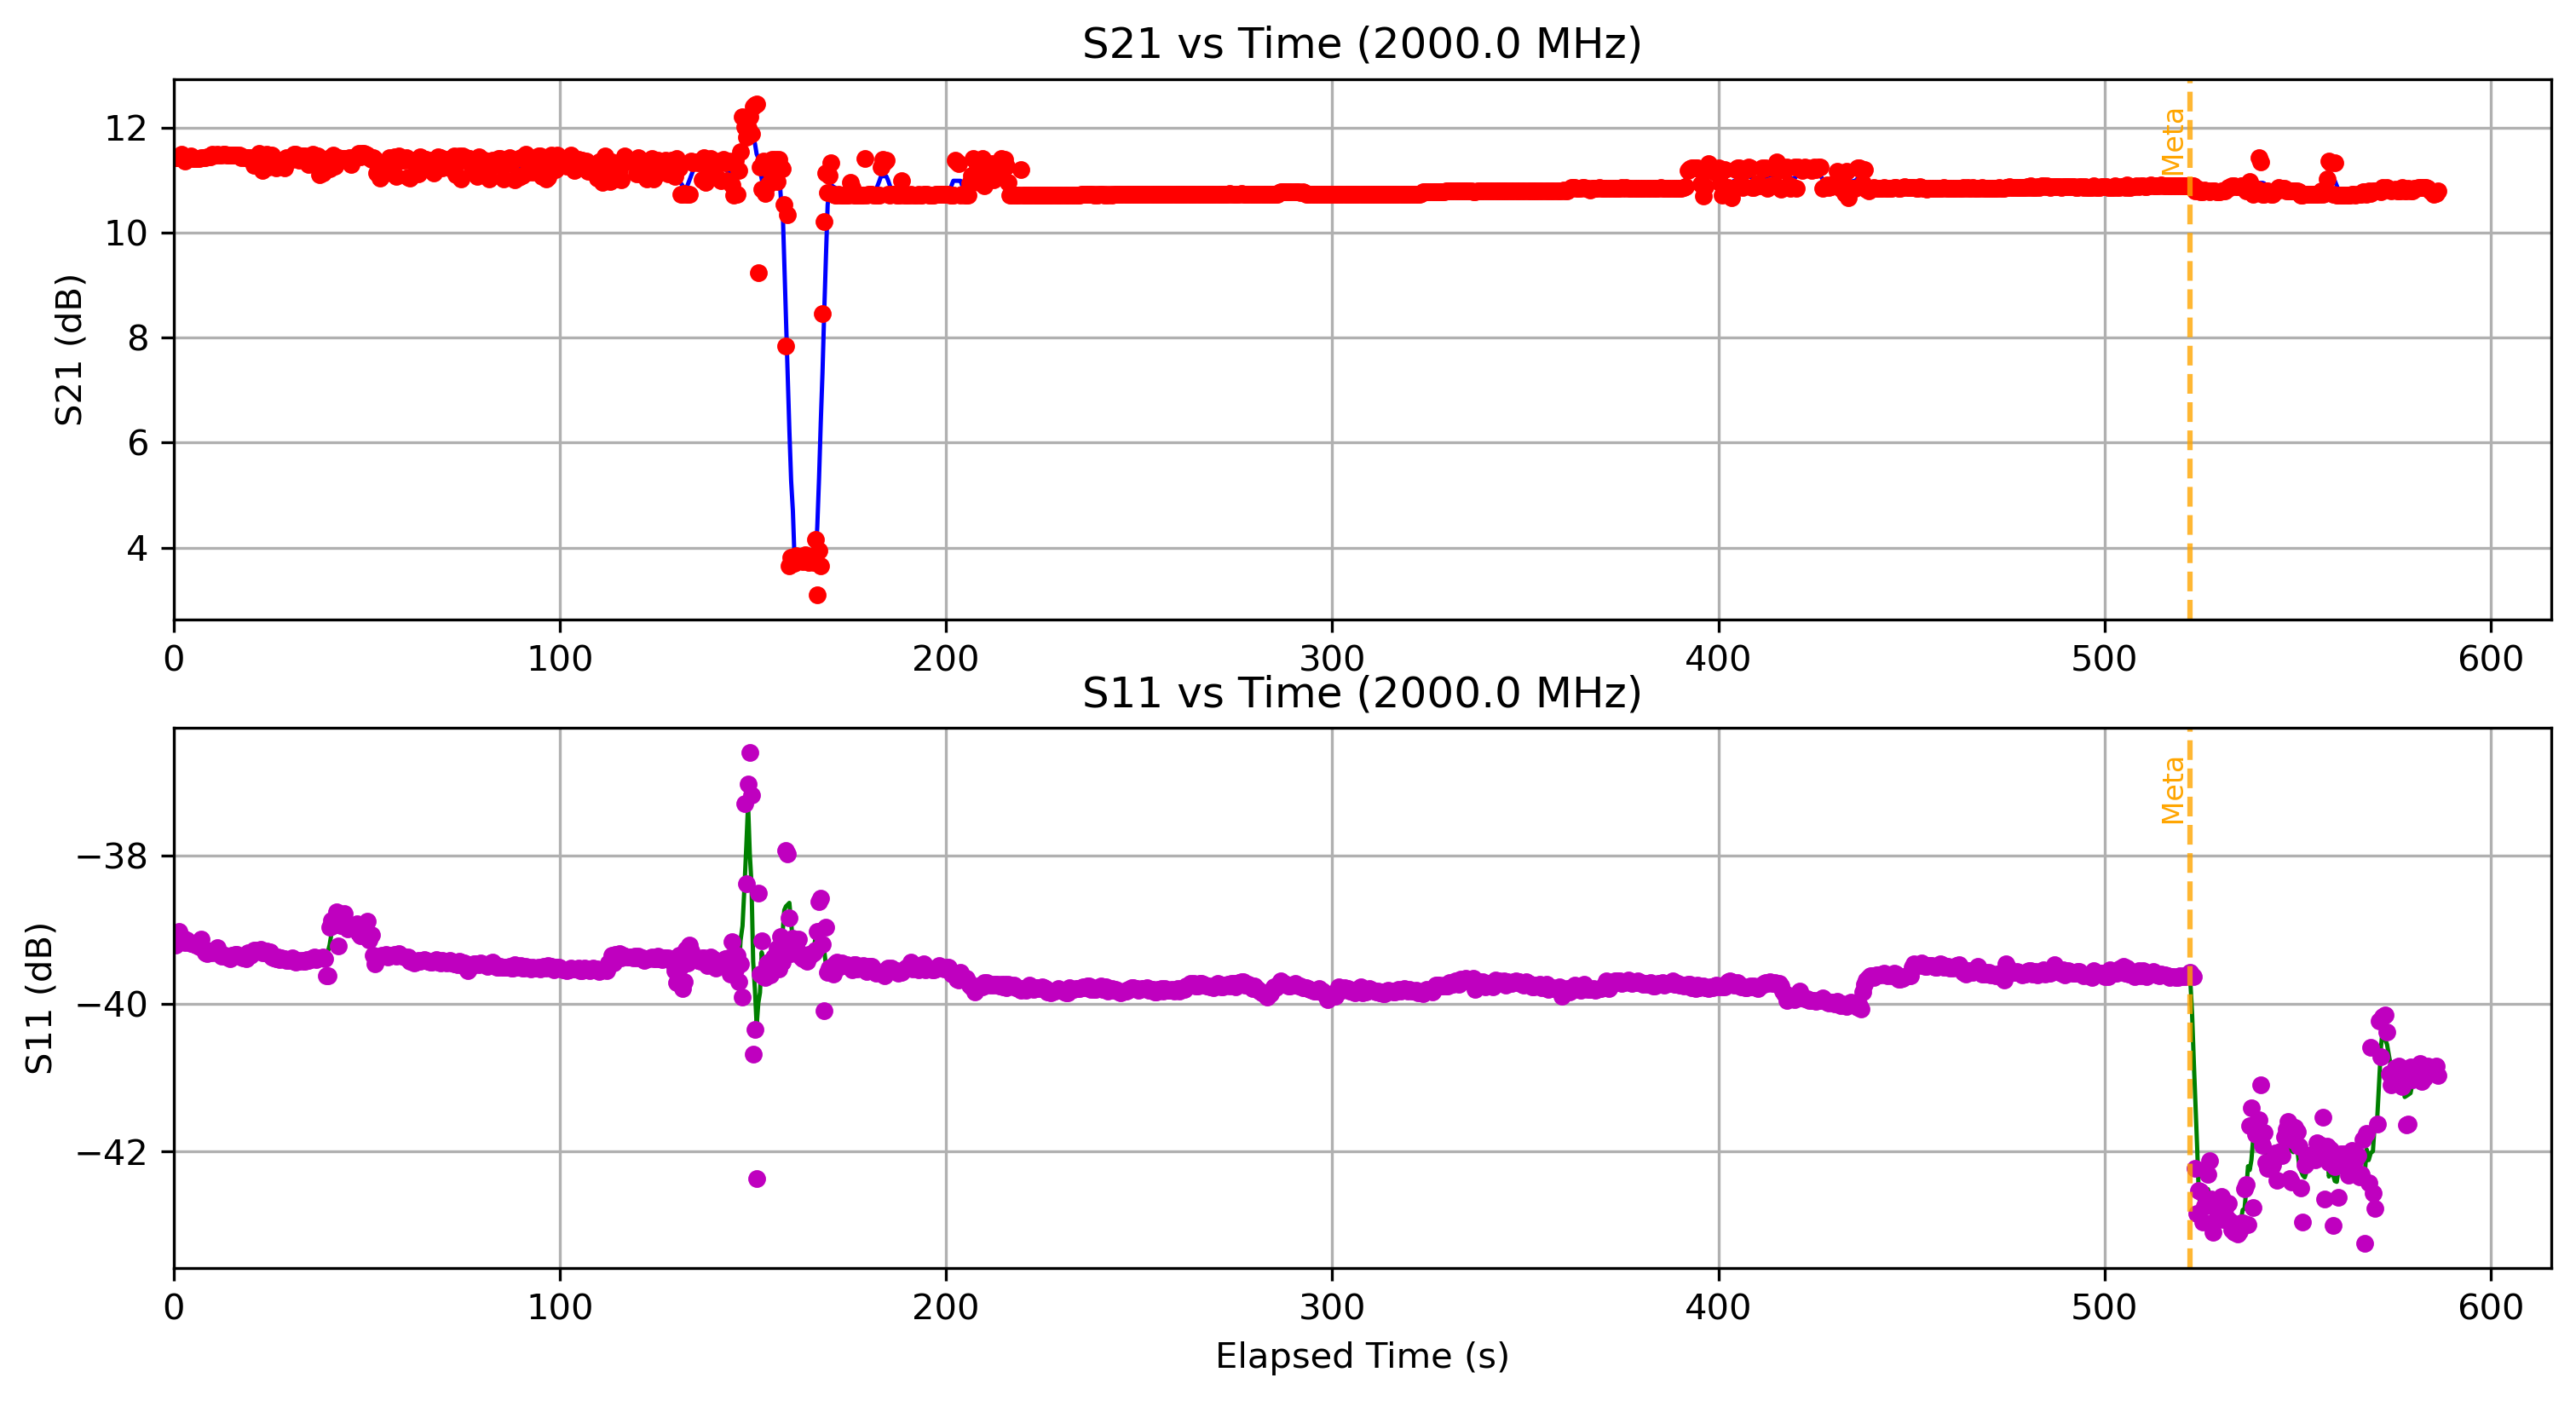

Data behind this chart, as committed beside it:
Elapsed Time (s), Frequency (Hz), S11 (dB), S21 (dB), OBJ, Height (m)
0.529, 2000000000, -39.21, 11.43, YES, 1.6
0.9965, 2000000000, -39.12, 11.44, YES, 1.6
1.445, 2000000000, -39.02, 11.42, YES, 1.6
2.074, 2000000000, -39.1, 11.49, YES, 1.6
2.524, 2000000000, -39.11, 11.42, YES, 1.6
2.997, 2000000000, -39.17, 11.36, YES, 1.6
3.447, 2000000000, -39.13, 11.43, YES, 1.6
3.897, 2000000000, -39.16, 11.43, YES, 1.6
4.448, 2000000000, -39.19, 11.46, YES, 1.6
4.893, 2000000000, -39.19, 11.42, YES, 1.6
5.34, 2000000000, -39.19, 11.42, YES, 1.6
5.789, 2000000000, -39.2, 11.42, YES, 1.6
6.24, 2000000000, -39.21, 11.42, YES, 1.6
6.681, 2000000000, -39.23, 11.42, YES, 1.6
7.234, 2000000000, -39.13, 11.43, YES, 1.6
7.725, 2000000000, -39.25, 11.42, YES, 1.6
8.176, 2000000000, -39.32, 11.43, YES, 1.6
8.691, 2000000000, -39.32, 11.44, YES, 1.6
9.142, 2000000000, -39.29, 11.44, YES, 1.6
9.594, 2000000000, -39.28, 11.44, YES, 1.6
10.04, 2000000000, -39.31, 11.49, YES, 1.6
10.48, 2000000000, -39.3, 11.48, YES, 1.6
10.95, 2000000000, -39.28, 11.48, YES, 1.6
11.4, 2000000000, -39.24, 11.5, YES, 1.6
11.85, 2000000000, -39.32, 11.48, YES, 1.6
12.33, 2000000000, -39.36, 11.48, YES, 1.6
12.77, 2000000000, -39.35, 11.49, YES, 1.6
13.21, 2000000000, -39.34, 11.49, YES, 1.6
13.67, 2000000000, -39.37, 11.49, YES, 1.6
14.17, 2000000000, -39.37, 11.48, YES, 1.6
14.62, 2000000000, -39.39, 11.48, YES, 1.6
15.06, 2000000000, -39.35, 11.48, YES, 1.6
15.51, 2000000000, -39.35, 11.48, YES, 1.6
15.96, 2000000000, -39.33, 11.48, YES, 1.6
16.46, 2000000000, -39.34, 11.47, YES, 1.6
16.98, 2000000000, -39.35, 11.48, YES, 1.6
17.47, 2000000000, -39.37, 11.43, YES, 1.6
17.92, 2000000000, -39.38, 11.44, YES, 1.6
18.48, 2000000000, -39.34, 11.43, YES, 1.6
18.92, 2000000000, -39.39, 11.43, YES, 1.6
19.37, 2000000000, -39.31, 11.42, YES, 1.6
19.85, 2000000000, -39.35, 11.42, YES, 1.6
20.32, 2000000000, -39.31, 11.4, YES, 1.6
20.8, 2000000000, -39.27, 11.28, YES, 1.6
21.28, 2000000000, -39.27, 11.42, YES, 1.6
21.73, 2000000000, -39.29, 11.29, YES, 1.6
22.18, 2000000000, -39.29, 11.52, YES, 1.6
22.63, 2000000000, -39.26, 11.25, YES, 1.6
23.1, 2000000000, -39.31, 11.19, YES, 1.6
23.57, 2000000000, -39.31, 11.26, YES, 1.6
24.04, 2000000000, -39.29, 11.49, YES, 1.6
24.5, 2000000000, -39.32, 11.25, YES, 1.6
24.96, 2000000000, -39.3, 11.48, YES, 1.6
25.45, 2000000000, -39.37, 11.48, YES, 1.6
25.96, 2000000000, -39.38, 11.36, YES, 1.6
26.43, 2000000000, -39.39, 11.23, YES, 1.6
26.97, 2000000000, -39.37, 11.3, YES, 1.6
27.42, 2000000000, -39.4, 11.29, YES, 1.6
27.94, 2000000000, -39.38, 11.31, YES, 1.6
28.39, 2000000000, -39.4, 11.39, YES, 1.6
... 1,160 more rows
